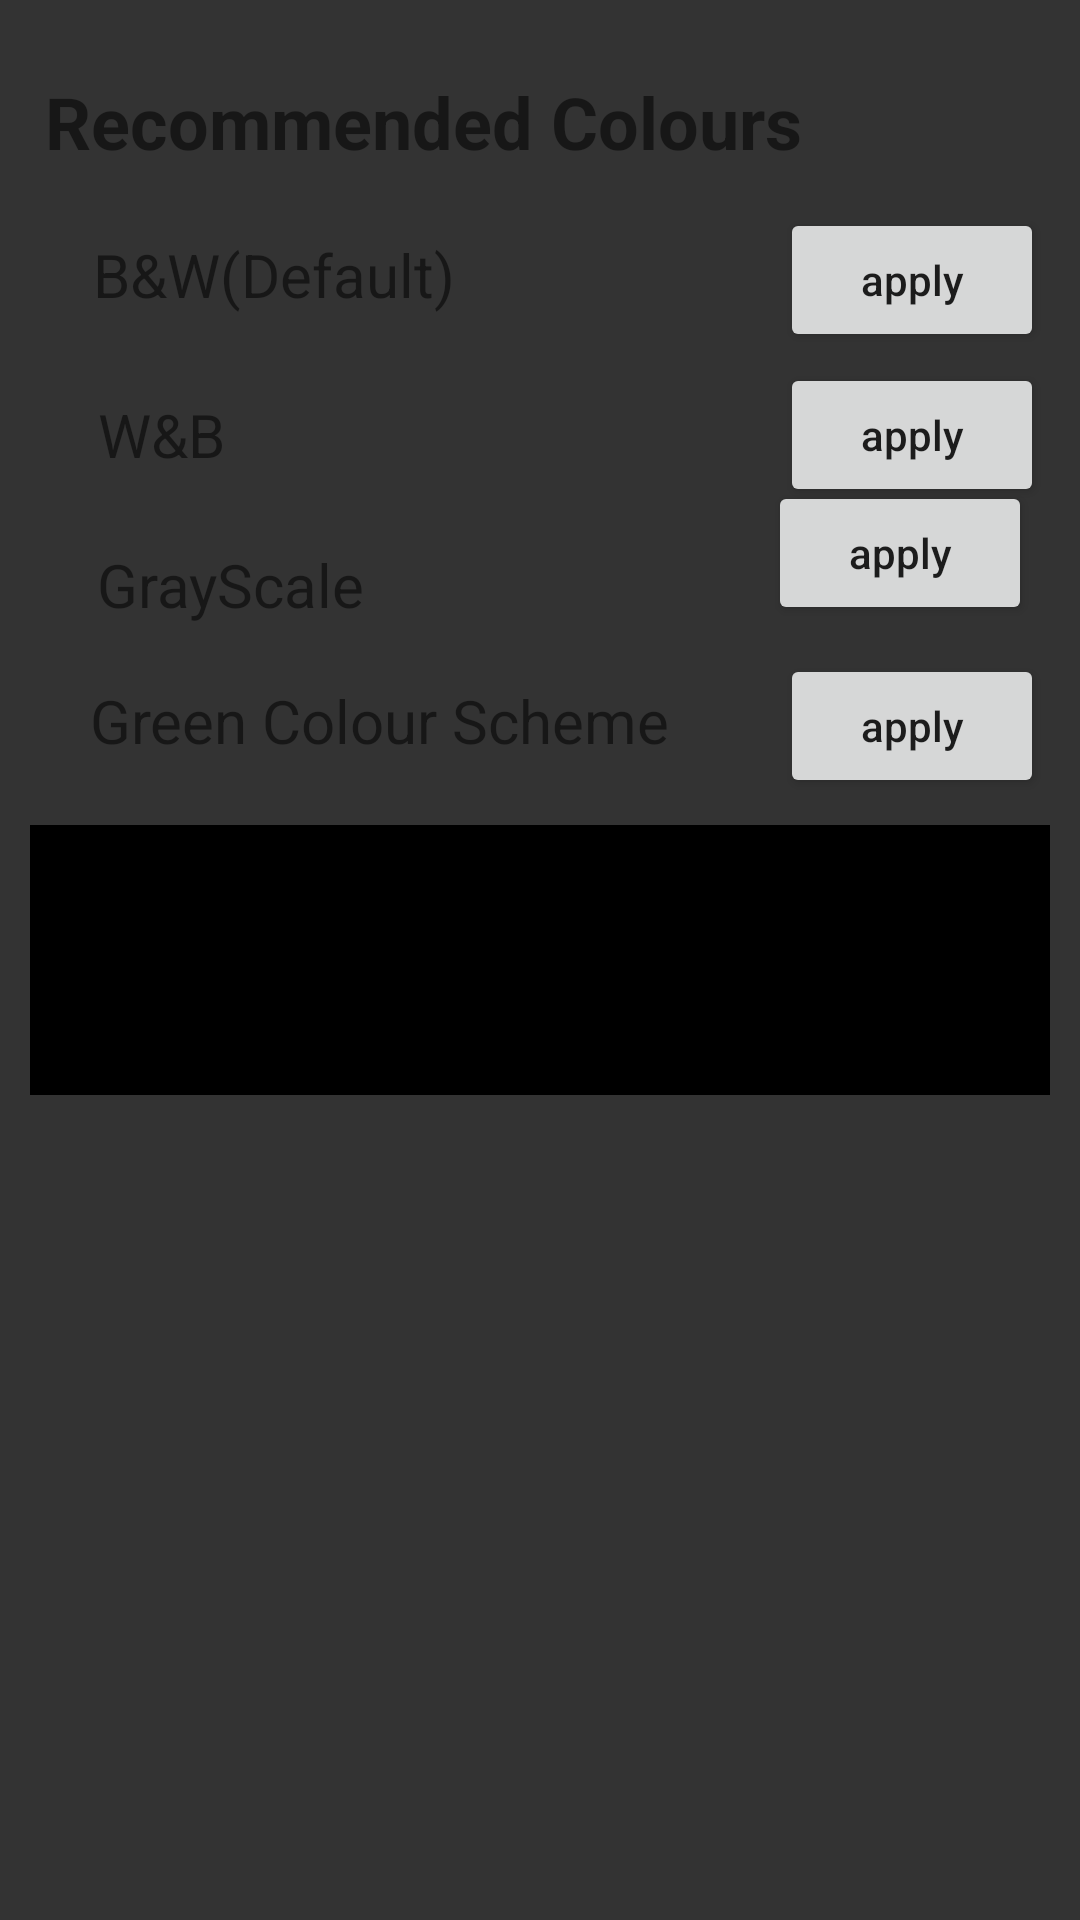

Write the Android layout XML for this screen, with the resource values it uses.
<!-- AndroidManifest.xml: application theme Theme.TableClock2 -->
<!-- res/layout/fragment_settings.xml -->
<?xml version="1.0" encoding="utf-8"?>
<layout xmlns:android="http://schemas.android.com/apk/res/android"
    xmlns:app="http://schemas.android.com/apk/res-auto"
    xmlns:tools="http://schemas.android.com/tools">

    <data>

    </data>

    <androidx.constraintlayout.widget.ConstraintLayout
        android:layout_width="match_parent"
        android:layout_height="match_parent"
        android:background="#333"
        tools:context=".settingsactivity.settings.SettingsFragment">

        <TextView
            android:id="@+id/textView2"
            android:textStyle="bold"
            android:layout_width="wrap_content"
            android:layout_height="wrap_content"
            android:text="Recommended Colours"
            android:textSize="24sp"
            app:layout_constraintBottom_toTopOf="@+id/textClock"
            app:layout_constraintEnd_toEndOf="parent"
            app:layout_constraintHorizontal_bias="0.138"
            app:layout_constraintStart_toStartOf="parent"
            app:layout_constraintTop_toTopOf="parent"
            app:layout_constraintVertical_bias="0.1" />

        <TextView
            android:id="@+id/bAndWTextView"
            android:layout_width="wrap_content"
            android:layout_height="wrap_content"
            android:text="B&amp;W(Default)"
            android:textSize="20sp"
            app:layout_constraintBottom_toTopOf="@+id/textClock"
            app:layout_constraintEnd_toEndOf="parent"
            app:layout_constraintHorizontal_bias="0.072"
            app:layout_constraintStart_toStartOf="@+id/textView2"
            app:layout_constraintTop_toBottomOf="@+id/textView2"
            app:layout_constraintVertical_bias="0.111" />

        <TextView
            android:id="@+id/wAndBTextView"
            android:layout_width="wrap_content"
            android:layout_height="wrap_content"
            android:text="W&amp;B"
            android:textSize="20sp"
            app:layout_constraintBottom_toTopOf="@+id/textClock"
            app:layout_constraintEnd_toEndOf="@+id/textView2"
            app:layout_constraintHorizontal_bias="0.084"
            app:layout_constraintStart_toStartOf="@+id/textView2"
            app:layout_constraintTop_toBottomOf="@+id/bAndWTextView"
            app:layout_constraintVertical_bias="0.183" />

        <TextView
            android:id="@+id/grayScaleTextView"
            android:layout_width="wrap_content"
            android:layout_height="wrap_content"
            android:text="GrayScale"
            android:textSize="20sp"
            app:layout_constraintBottom_toTopOf="@+id/textClock"
            app:layout_constraintEnd_toEndOf="@+id/textView2"
            app:layout_constraintHorizontal_bias="0.106"
            app:layout_constraintStart_toStartOf="@+id/textView2"
            app:layout_constraintTop_toBottomOf="@+id/wAndBTextView"
            app:layout_constraintVertical_bias="0.255" />

        <TextView
            android:id="@+id/greenColorTextView"
            android:layout_width="wrap_content"
            android:layout_height="wrap_content"
            android:text="Green Colour Scheme"
            android:textSize="20sp"
            app:layout_constraintBottom_toTopOf="@+id/textClock"
            app:layout_constraintEnd_toEndOf="@+id/textView2"
            app:layout_constraintHorizontal_bias="0.253"
            app:layout_constraintStart_toStartOf="@+id/textView2"
            app:layout_constraintTop_toBottomOf="@+id/grayScaleTextView"
            app:layout_constraintVertical_bias="0.461" />

        <Button
            android:id="@+id/bandWButton"
            android:layout_width="wrap_content"
            android:layout_height="wrap_content"
            android:text="apply"
            android:textAllCaps="false"
            app:layout_constraintBottom_toBottomOf="@+id/bAndWTextView"
            app:layout_constraintEnd_toEndOf="parent"
            app:layout_constraintHorizontal_bias="0.901"
            app:layout_constraintStart_toEndOf="@+id/bAndWTextView"
            app:layout_constraintTop_toTopOf="@+id/bAndWTextView"
            app:layout_constraintVertical_bias="0.428" />


        <Button
            android:id="@+id/wandBButton"
            android:layout_width="wrap_content"
            android:layout_height="wrap_content"
            android:text="apply"
            android:textAllCaps="false"
            app:layout_constraintBottom_toBottomOf="@+id/wAndBTextView"
            app:layout_constraintEnd_toEndOf="@+id/bandWButton"
            app:layout_constraintStart_toStartOf="@+id/bandWButton"
            app:layout_constraintTop_toTopOf="@+id/wAndBTextView" />

        <Button
            android:id="@+id/grayScaleButton"
            android:layout_width="wrap_content"
            android:layout_height="wrap_content"
            android:layout_marginTop="26dp"
            android:layout_marginEnd="16dp"
            android:layout_marginBottom="48dp"
            android:text="apply"
            android:textAllCaps="false"
            app:layout_constraintBottom_toBottomOf="@+id/greenColourButton"
            app:layout_constraintEnd_toEndOf="parent"
            app:layout_constraintHorizontal_bias="1.0"
            app:layout_constraintStart_toEndOf="@+id/grayScaleTextView"
            app:layout_constraintTop_toBottomOf="@+id/bandWButton"
            app:layout_constraintVertical_bias="0.634" />

        <Button
            android:id="@+id/greenColourButton"
            android:layout_width="wrap_content"
            android:layout_height="wrap_content"
            android:text="apply"
            android:textAllCaps="false"
            app:layout_constraintBottom_toBottomOf="@+id/greenColorTextView"
            app:layout_constraintEnd_toEndOf="@+id/bandWButton"
            app:layout_constraintStart_toStartOf="@+id/bandWButton"
            app:layout_constraintTop_toTopOf="@+id/greenColorTextView"
            app:layout_constraintVertical_bias="0.428" />

        <TextClock
            android:id="@+id/textClock"
            android:layout_width="match_parent"
            android:layout_height="wrap_content"
            android:layout_margin="10dp"
            android:format12Hour="hh:mm:ss aa"
            android:gravity="center"
            android:background="#000"
            android:textSize="45sp"
            android:textStyle="bold"
            android:padding="15dp"
            app:layout_constraintBottom_toBottomOf="parent"
            app:layout_constraintEnd_toEndOf="parent"
            app:layout_constraintStart_toStartOf="parent"
            app:layout_constraintTop_toTopOf="parent" />

    </androidx.constraintlayout.widget.ConstraintLayout>
</layout>
<!-- resources referenced by this layout -->
<resources>
  <style name="Theme.TableClock2" parent="Theme.MaterialComponents.DayNight.NoActionBar">
          
          <item name="colorPrimary">@color/purple_500</item>
          <item name="colorPrimaryVariant">@color/purple_700</item>
          <item name="colorOnPrimary">@color/white</item>
          
          <item name="colorSecondary">@color/teal_200</item>
          <item name="colorSecondaryVariant">@color/teal_700</item>
          <item name="colorOnSecondary">@color/black</item>
          
          <item name="android:statusBarColor" tools:targetApi="l">?attr/colorPrimaryVariant</item>
          
      </style>
  <!-- not gathered from this repository: default colours our renderer supplied (Android Studio template values) -->
  <color name="purple_500">#FF6200EE</color>
  <color name="purple_700">#FF3700B3</color>
  <color name="teal_200">#FF03DAC5</color>
  <color name="teal_700">#FF018786</color>
  <color name="black">#FF000000</color>
  <color name="white">#FFFFFFFF</color>
</resources>
